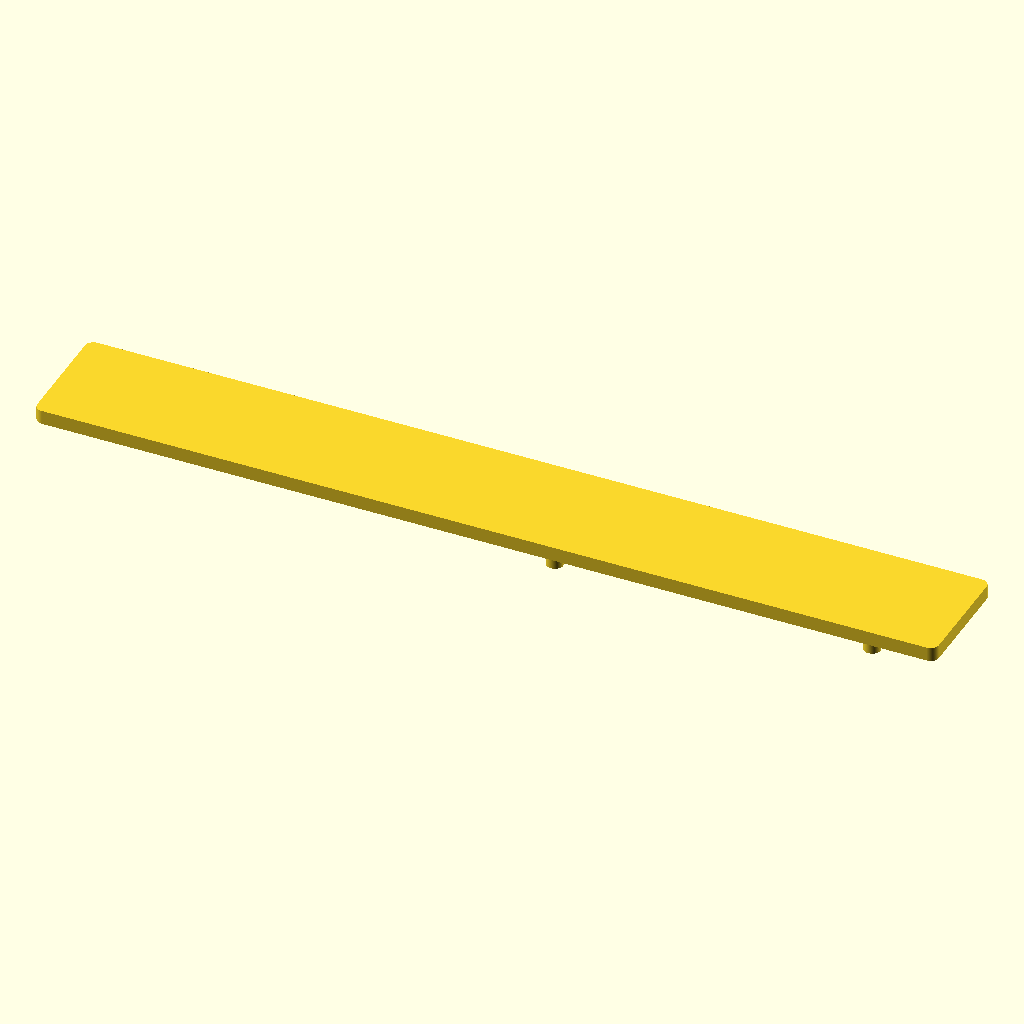
Cell 1: the model at its default parameters.
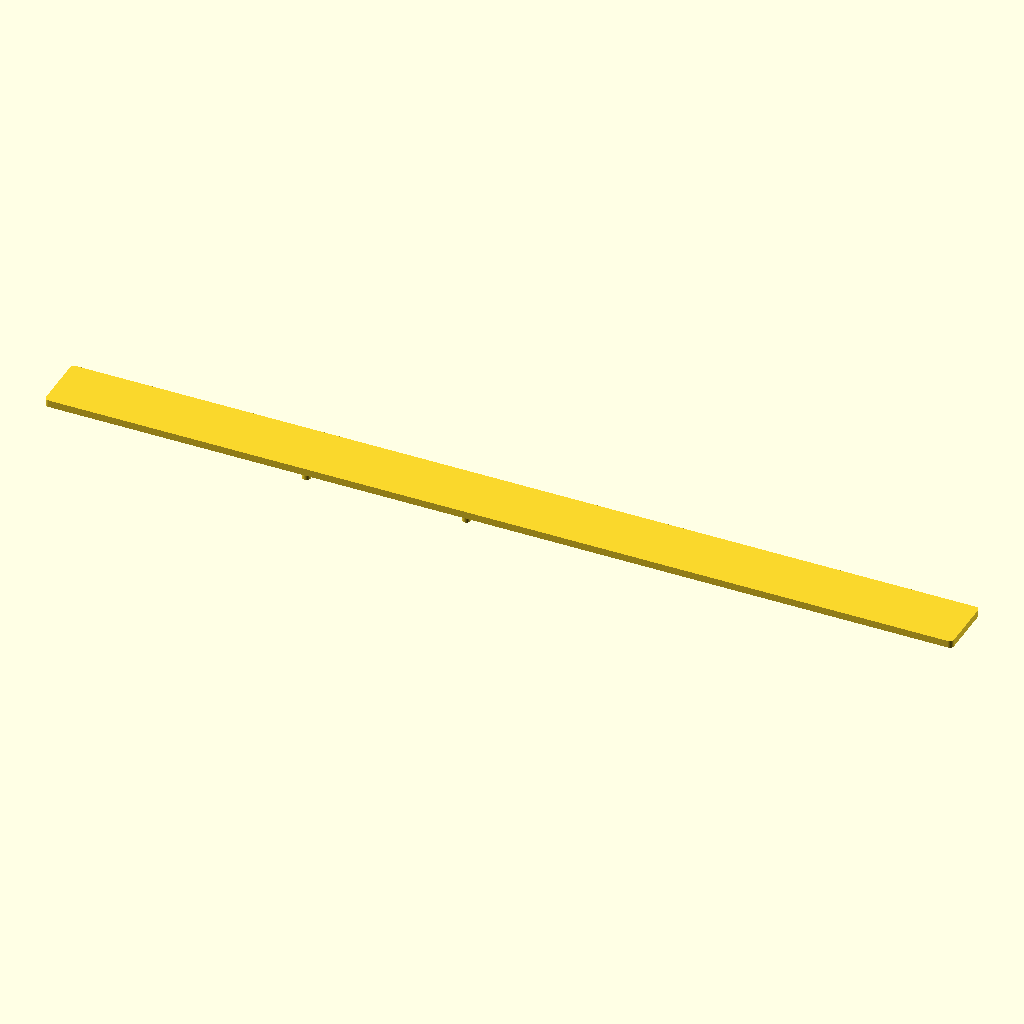
Cell 2: the same model with pan_x = 432.
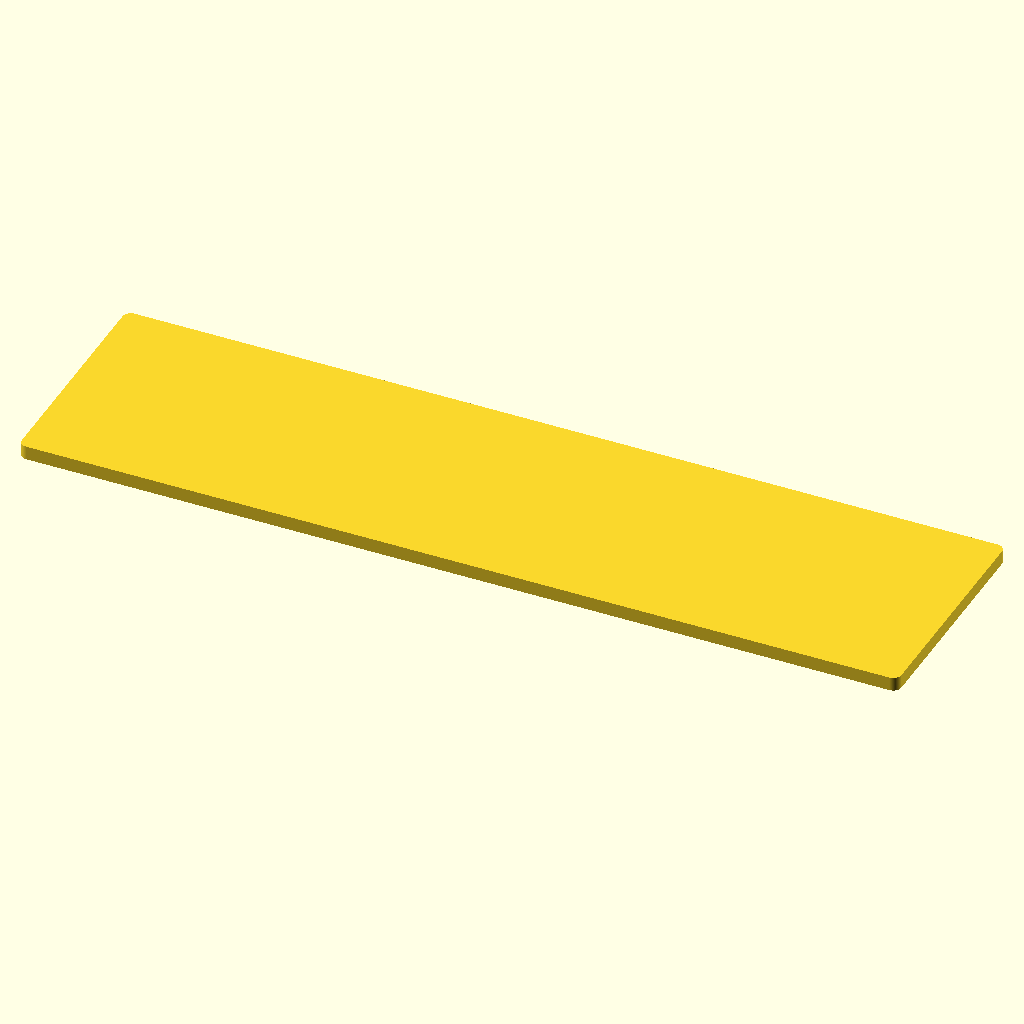
Cell 3 — pan_y set to 57, the other parameters unchanged.
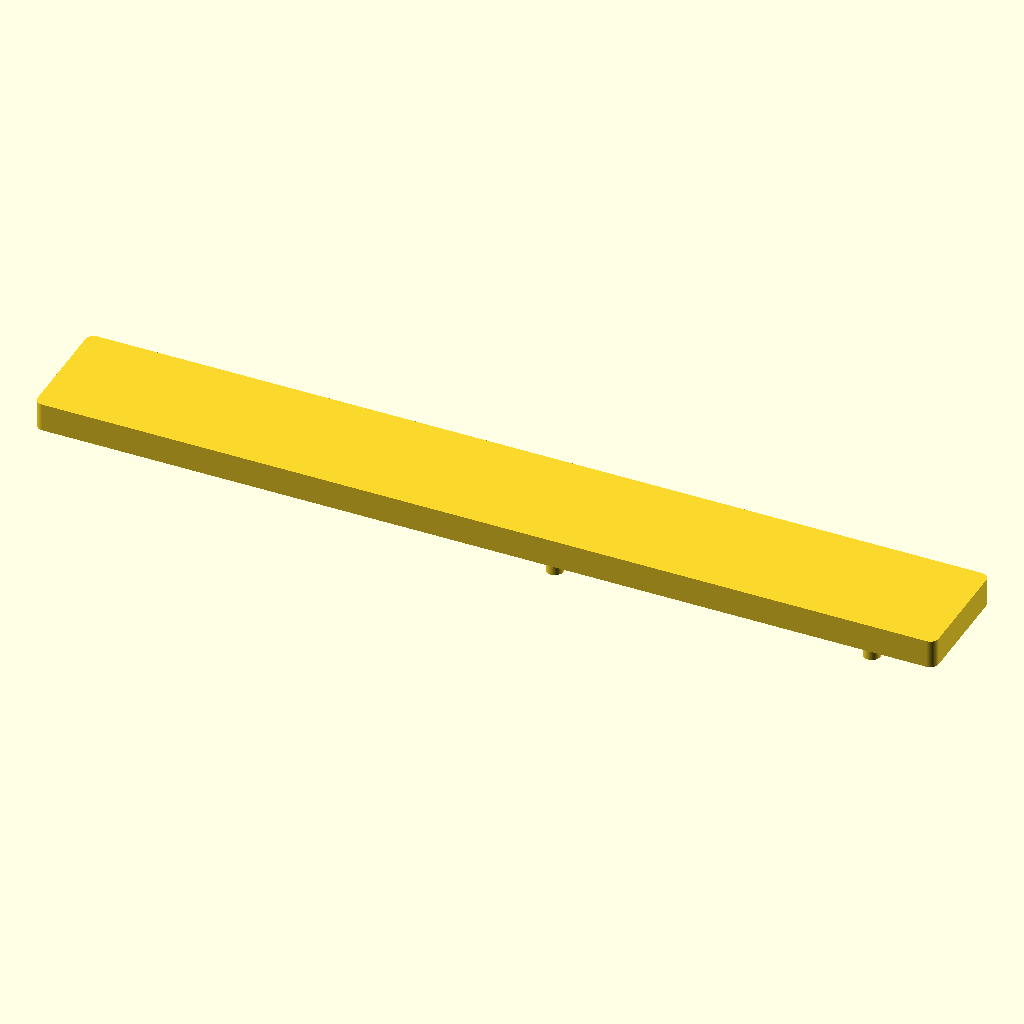
Cell 4 — pan_thick set to 6.8, the other parameters unchanged.
The same orthographic view direction (rotation 55°, 0°, 25°; colour scheme Cornfield) for every cell, with the view re-fitted per cell, so scale and position can differ between cells.
Source of the model, 3d/fcu-p3.scad:
$fn=360;
eps=0.01;
m2_thrd=1.98/2;
m2_hole=2.60/2;
m25_thrd=2.46/2;
m25_hole=3.06/2;

// Panel dims
pan_x=216;
pan_y=28.5;
pan_thick=3.4;
pan_rad=2;

corner_screw_holes=[[3.75, 3.75],
                    [pan_x-3.75, 3.75],
                    [10, 3.75],
                    [pan_x-10, 3.75],
                    [48.19, 3.75],
                    [115, 3.75],
                    [175.39, 3.75],
                    [3.75, pan_y-3.75],
                    [pan_x-3.75, pan_y-3.75],
                    [10, pan_y-3.75],
                    [pan_x-10, pan_y-3.75],
                    [48.19, pan_y-3.75],
                    [115, pan_y-3.75],
                    [175.39, pan_y-3.75]];

echo(corner_screw_holes);
                    
// PCB dims
pcb_x=80;
pcb_y=20;
pcb_thick=1.6;

// PCB screws
pcb_stud_high=5.50;
pcb_stud_rad=4.00/2;
pcb_screws=[[120+2, pan_y/2-pcb_y/2+2],
            [120+pcb_x-2, pan_y/2-pcb_y/2+2],
            [120+pcb_x-2, pan_y/2-pcb_y/2+pcb_y-2],
            [120+2, pan_y/2-pcb_y/2+pcb_y-2]];

// IO board
iob_x=31.36;
iob_y=21.75;
iob_stud_high=5.50;
iob_stud_rad=5.00/2;
iob_screws=[[81, pan_y/2], [107, pan_y/2]];
            
difference() {
    union() {
        // base panel
        linear_extrude(pan_thick) hull() {
            translate([pan_rad, pan_rad, 0]) circle(pan_rad);
            translate([pan_x-pan_rad, pan_rad, 0]) circle(pan_rad);
            translate([pan_x-pan_rad, pan_y-pan_rad, 0]) circle(pan_rad);
            translate([pan_rad, pan_y-pan_rad, 0]) circle(pan_rad);    
        }
        // pcb studs
        for (x=pcb_screws) {
            translate([x[0], x[1], -pcb_stud_high]) cylinder(pcb_stud_high, pcb_stud_rad, pcb_stud_rad);
        }
        // iob studs
        for (x=iob_screws) {
            translate([x[0], x[1], -iob_stud_high]) cylinder(iob_stud_high, iob_stud_rad, iob_stud_rad);
        }
    }
    // corner screw holes
    for (h=corner_screw_holes) {
        translate([h[0], h[1], -eps]) cylinder(pan_thick-0.5, m25_thrd, m25_thrd);
    }
    // pcb screw holes
    for (x=pcb_screws) {
        translate([x[0], x[1], -pcb_stud_high-eps]) cylinder(pcb_stud_high, m2_thrd, m2_thrd);
    }
    // iob screw holes
    for (x=iob_screws) {
        translate([x[0], x[1], -iob_stud_high-eps]) cylinder(iob_stud_high, m25_thrd, m25_thrd);
    }
    // mark
    translate([2, pan_y-2, 0]) cylinder(0.2, 0.5, 0.5);
}

// Debug PCB locations
//translate([120, pan_y/2-pcb_y/2, -pcb_stud_high-pcb_thick]) difference() {
//    color("grey") cube([pcb_x, pcb_y, pcb_thick]);
//    translate([2, 2, -eps]) cylinder(99, m2_hole, m2_hole);
//    translate([pcb_x-2, 2, -eps]) cylinder(99, m2_hole, m2_hole);
//    translate([pcb_x-2, pcb_y-2, -eps]) cylinder(99, m2_hole, m2_hole);
//    translate([2, pcb_y-2, -eps]) cylinder(99, m2_hole, m2_hole);
//}
//translate([81-2.7, pan_y/2-iob_y/2, -iob_stud_high-pcb_thick]) difference() {
//    color("grey") cube([iob_x, iob_y, pcb_thick]);
//    translate([2.6, iob_y/2, -eps]) cylinder(99, m25_hole, m25_hole);
//    translate([iob_x-2.6, iob_y/2, -eps]) cylinder(99, m25_hole, m25_hole);
//}
Parameter table extracted from the source (name, type, default, range or options):
eps: number, default 0.01
pan_x: number, default 216
pan_y: number, default 28.5
pan_thick: number, default 3.4
pan_rad: number, default 2
pcb_x: number, default 80
pcb_y: number, default 20
pcb_thick: number, default 1.6
pcb_stud_high: number, default 5.5
iob_x: number, default 31.36
iob_y: number, default 21.75
iob_stud_high: number, default 5.5
